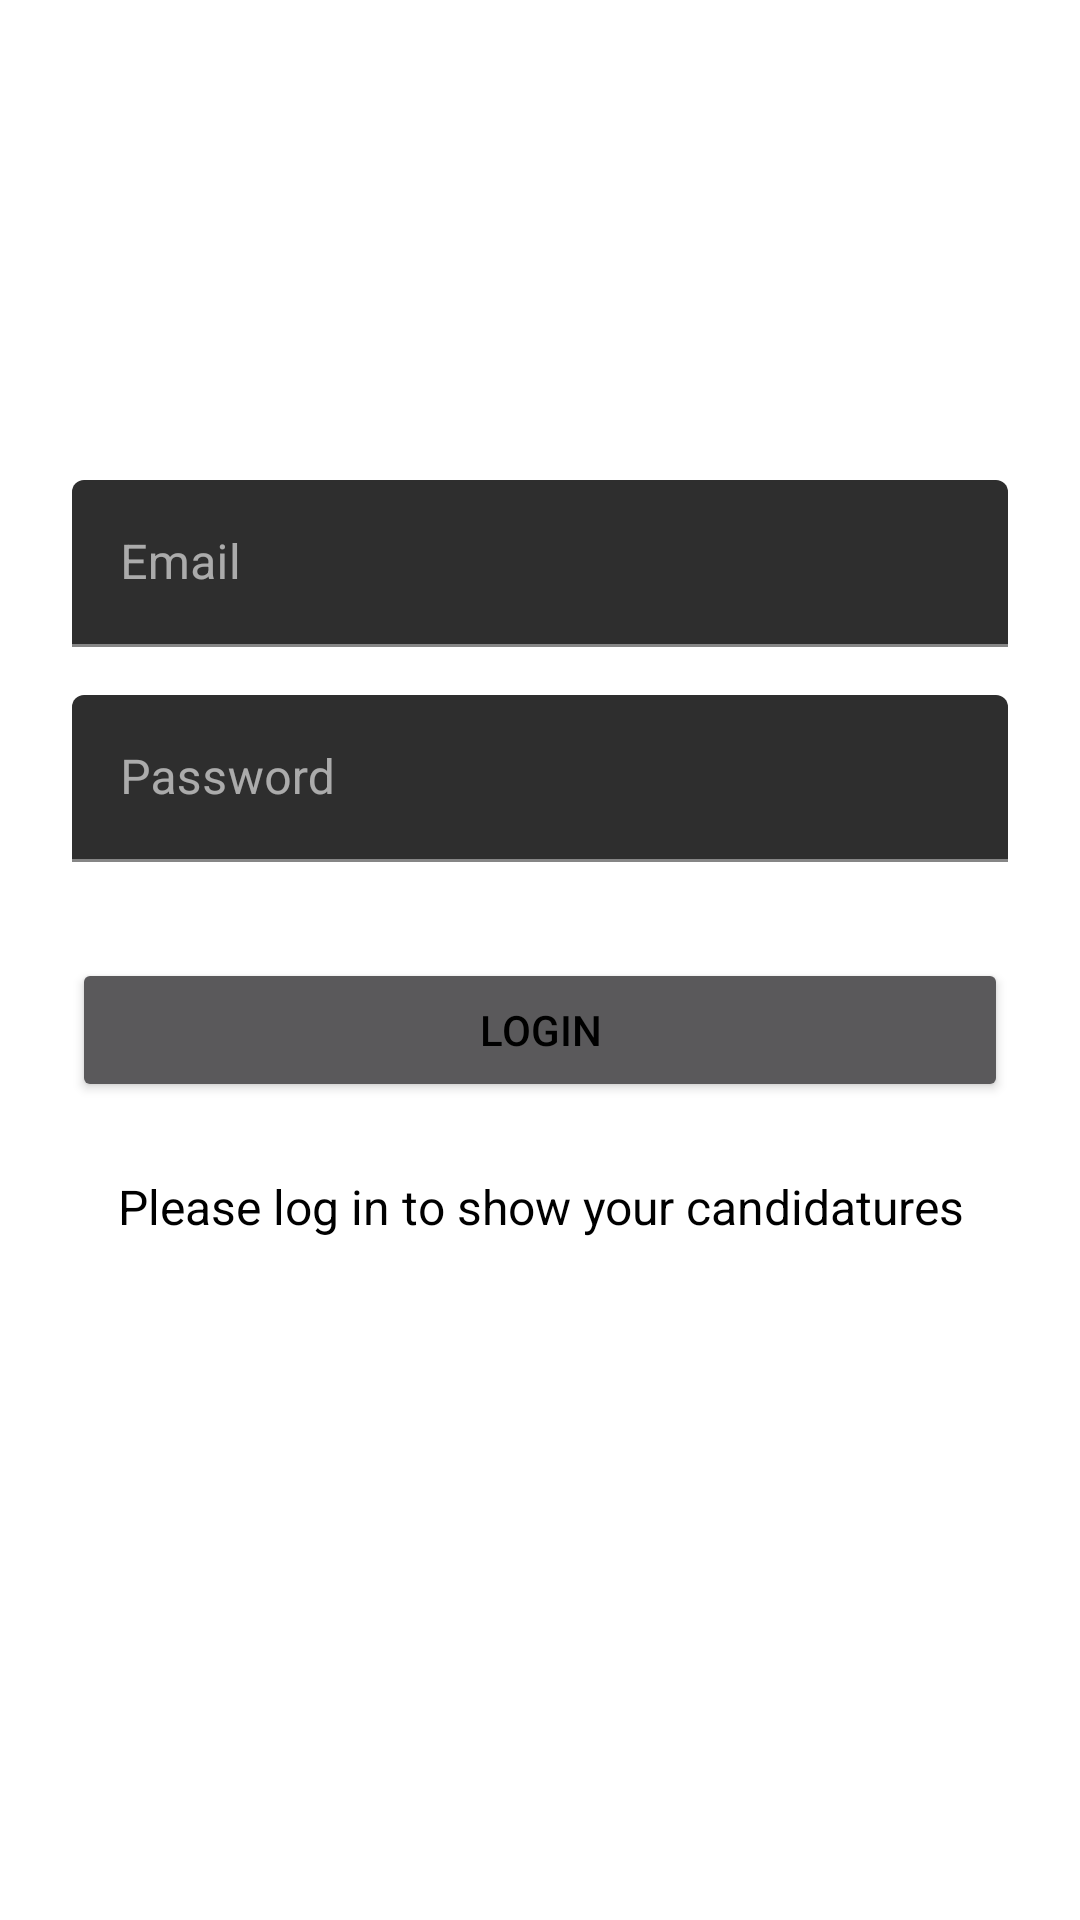

The Android layout XML behind this screen, and the referenced resources:
<!-- AndroidManifest.xml: application theme AppTheme -->
<!-- res/layout/activity_login.xml -->
<?xml version="1.0" encoding="utf-8"?>
<ScrollView xmlns:android="http://schemas.android.com/apk/res/android"
    android:layout_width="fill_parent"
    android:layout_height="fill_parent"
    android:fitsSystemWindows="true">

    <LinearLayout
        android:orientation="vertical"
        android:layout_width="match_parent"
        android:layout_height="wrap_content"
        android:paddingTop="56dp"
        android:paddingLeft="24dp"
        android:paddingRight="24dp">

        <ImageView android:src="@drawable/logo"
            android:layout_width="wrap_content"
            android:layout_height="72dp"
            android:layout_marginBottom="24dp"
            android:layout_gravity="center_horizontal" />

        
        <com.google.android.material.textfield.TextInputLayout
            android:layout_width="match_parent"
            android:layout_height="wrap_content"
            android:layout_marginTop="8dp"
            android:layout_marginBottom="8dp">
            <EditText android:id="@+id/input_email"
                android:layout_width="match_parent"
                android:layout_height="wrap_content"
                android:inputType="textEmailAddress"
                android:hint="Email" />
        </com.google.android.material.textfield.TextInputLayout>

        
        <com.google.android.material.textfield.TextInputLayout
            android:layout_width="match_parent"
            android:layout_height="wrap_content"
            android:layout_marginTop="8dp"
            android:layout_marginBottom="8dp">
            <EditText android:id="@+id/input_password"
                android:layout_width="match_parent"
                android:layout_height="wrap_content"
                android:inputType="textPassword"
                android:hint="Password"/>
        </com.google.android.material.textfield.TextInputLayout>

        <androidx.appcompat.widget.AppCompatButton
            android:id="@+id/btn_login"
            android:layout_width="fill_parent"
            android:layout_height="wrap_content"
            android:layout_marginTop="24dp"
            android:layout_marginBottom="24dp"
            android:padding="12dp"
            android:text="Login"/>

        <TextView android:id="@+id/link_signup"
            android:layout_width="fill_parent"
            android:layout_height="wrap_content"
            android:layout_marginBottom="24dp"
            android:text="Please log in to show your candidatures"
            android:gravity="center"
            android:textSize="16dip"/>

    </LinearLayout>
</ScrollView>
<!-- resources referenced by this layout -->
<resources>
  <style name="AppTheme" parent="Theme.MaterialComponents">
          
          <item name="colorControlNormal">@color/lime_green</item>
          <item name="colorPrimary">@color/violet</item>
          <item name="android:textColorPrimary">@color/accent</item>
          <item name="android:statusBarColor">@color/violet_dark</item>
          <item name="android:windowLightStatusBar">false</item>
          <item name="android:textColorSecondary">#295055</item>
          <item name="android:windowBackground">@color/accent</item>
          <item name="android:textColor">@color/black</item>
          <item name="android:textColorHint">@color/iron</item>
          <item name="android:editTextColor">@color/black</item>
          <item name="android:listDivider">@drawable/divider_gray</item>
  
  
      </style>
  <color name="lime_green">#81B622</color>
  <color name="violet">#6C0BA9</color>
  <color name="accent">#FFFFFF</color>
  <color name="violet_dark">#51087E</color>
  <color name="black">#000000</color>
  <color name="iron">#CCCCCC</color>
  <!-- drawable divider_gray (drawable) -->
  <?xml version="1.0" encoding="utf-8"?>
  <shape xmlns:android="http://schemas.android.com/apk/res/android">
      <size android:width="1px" android:height="1px" />
      <solid android:color="@color/iron" />
  </shape>
</resources>
